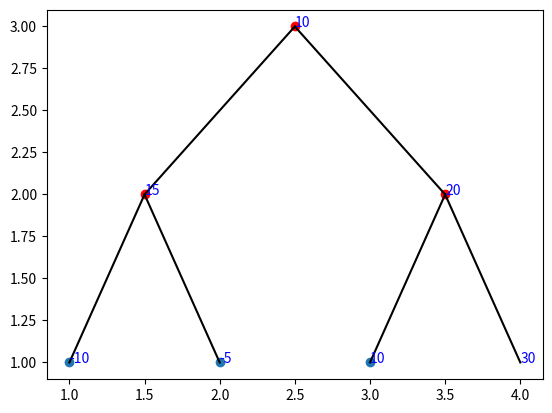

The matplotlib source for this figure:
import numpy as np
import matplotlib.pyplot as plt
class TreeNode:

    def __init__(self, score:int, parent=None):
        self.score= score
        self.parent=parent
        self.x= 0
        self.children=[]

    def __str__(self) -> str:
        return f'Score:{self.score}'

def draw_tree(tree_list:list): #List of levels
    #First we get maxLevel containing nodes.

    max_height= 0
    for i in range(len(tree_list)):
        print(len(tree_list[i]))
        if len(tree_list[i]):
            max_height=i
    print(f'Max is {max_height}')

    ##Now we plot the bottom first
    bottom_nodes_length= len(tree_list[max_height])
    x_s= np.arange(1,bottom_nodes_length)
    plt.scatter(x_s,np.ones_like(x_s))
    count= 1
    for node in tree_list[max_height]:
        # plt.scatter(count,1, color='red')
        plt.annotate(f"{node.score}", (count, 1), color='blue')
        node.x= count
        count +=1
        if node.parent is not None:
            node.parent.children.append(node.x)
    ## Now next level

    for i in range(max_height-1,-1,-1):
        x_s= np.zeros(len(tree_list[i]))

        for c in range(len(tree_list[i])):
            point= np.average(tree_list[i][c].children)
            x_s[c]=point
            tree_list[i][c].x=point

            if tree_list[i][c].parent is not None:
                tree_list[i][c].parent.children.append(point)


        plt.scatter(x_s,np.ones_like(x_s) * (max_height - i +1) , color='red')

        for node in tree_list[i]:
            plt.annotate(f"{node.score}", (node.x,max_height - i +1),color='blue' )#, xytext= (node.x-1, max_height-i))
            
            ##Now connect with children
            for child in node.children:
                plt.plot([node.x,child],[max_height - i +1,max_height - i ] , color='black')
    plt.show()

if __name__ == '__main__':
    treeList= [[] for i in range (3)]
    root= TreeNode(10)
    treeList[0].append(root)
    left= TreeNode(15,root)
    right= TreeNode(20,root)
    treeList[1].append(right)
    treeList[1].append(left)
    right_r= TreeNode(30,right)
    right_l= TreeNode(10,right)
    left_l= TreeNode(-10,left)
    left_r= TreeNode(-5, left)
    treeList[2].append(left_l)
    treeList[2].append(left_r)
    treeList[2].append(right_l)
    treeList[2].append(right_r)
    
    
    draw_tree(treeList)

    

